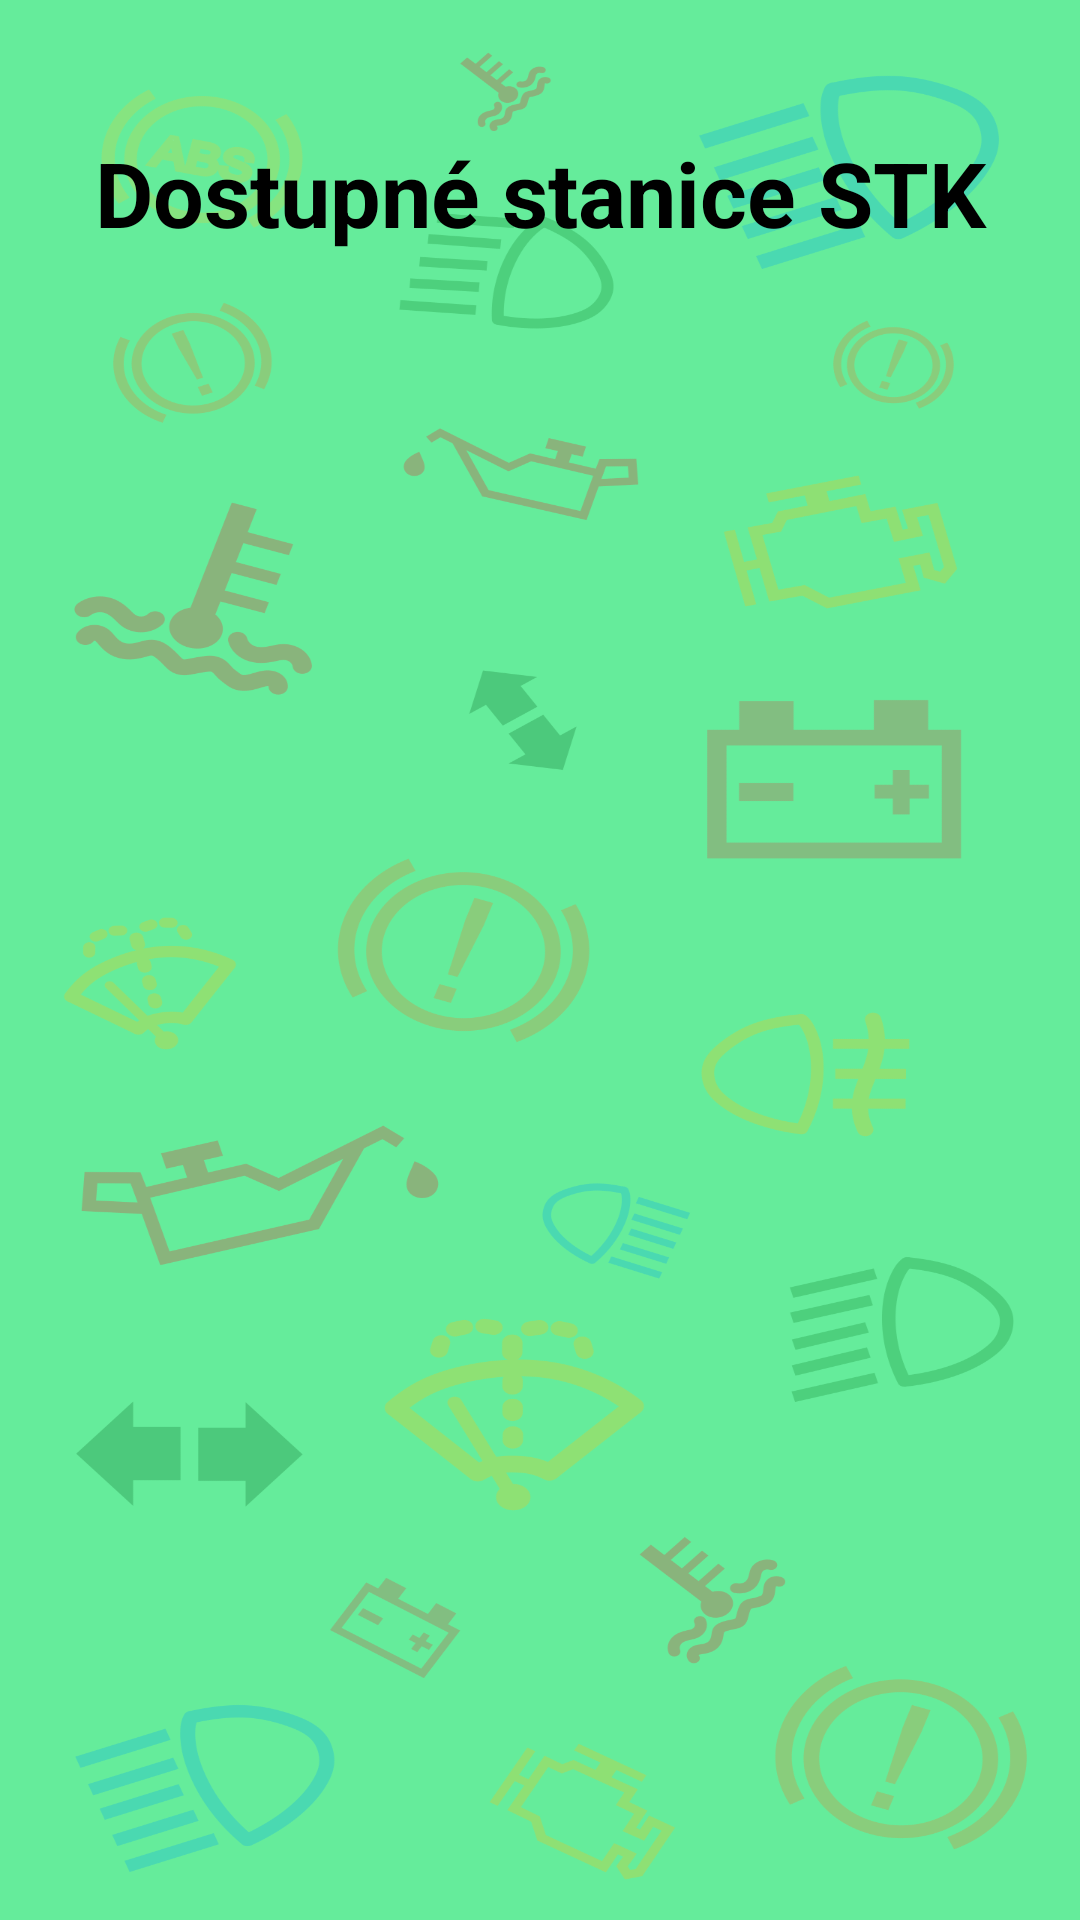

Reconstruct the res/layout file that produces this screen, plus the resources it refers to.
<!-- AndroidManifest.xml: application theme Theme.MyApp_zkouska -->
<!-- res/layout/activity_stanice_stk.xml -->
<?xml version="1.0" encoding="utf-8"?>
<androidx.constraintlayout.widget.ConstraintLayout
    xmlns:android="http://schemas.android.com/apk/res/android"
    xmlns:app="http://schemas.android.com/apk/res-auto"
    xmlns:tools="http://schemas.android.com/tools"
    android:layout_width="match_parent"
    android:layout_height="match_parent"
    android:fitsSystemWindows="true"
    android:background="@drawable/background"
    tools:context=".ActivityStaniceStk">

    <TextView
        android:id="@+id/textView"
        android:layout_width="326dp"
        android:layout_height="52dp"
        android:layout_marginTop="44dp"
        android:text="Dostupné stanice STK"
        android:textAlignment="center"
        android:textColor="@color/black"
        android:textSize="30dp"
        android:textStyle="bold"
        app:layout_constraintEnd_toEndOf="parent"
        app:layout_constraintStart_toStartOf="parent"
        app:layout_constraintTop_toTopOf="parent" />

    <androidx.recyclerview.widget.RecyclerView
        android:id="@+id/staniceRecyclerView"
        android:layout_width="334dp"
        android:layout_height="596dp"
        app:layout_constraintBottom_toBottomOf="parent"
        app:layout_constraintEnd_toEndOf="parent"
        app:layout_constraintHorizontal_bias="0.493"
        app:layout_constraintStart_toStartOf="parent"
        app:layout_constraintTop_toBottomOf="@+id/textView"
        app:layout_constraintVertical_bias="0.346" />

</androidx.constraintlayout.widget.ConstraintLayout>
<!-- resources referenced by this layout -->
<resources>
  <color name="black">#FF000000</color>
  <!-- drawable background: png bitmap (drawable, 288061 bytes) -->
  <style name="Theme.MyApp_zkouska" parent="Base.Theme.MyApp_zkouska" />
  <style name="Base.Theme.MyApp_zkouska" parent="Theme.Material3.DayNight.NoActionBar">
          <item name="android:navigationBarColor">@android:color/black</item>
          <item name="android:statusBarColor">@android:color/black</item>
          
          
      </style>
</resources>
